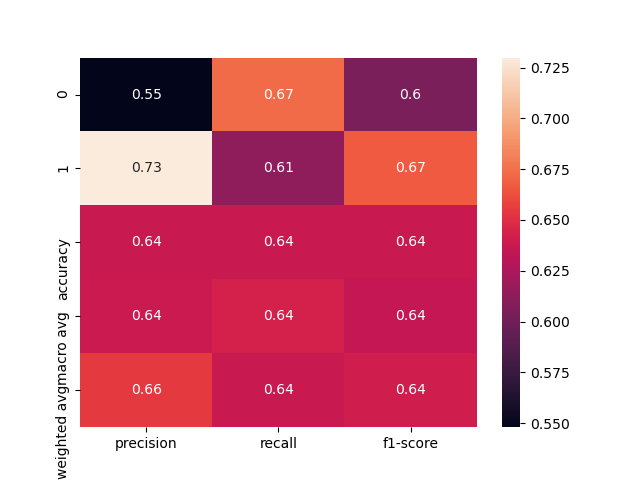

The table this chart was drawn from, first rows:
, precision, recall, f1-score, support
0, 0.548, 0.6736, 0.6044, 144.0
1, 0.7299, 0.6135, 0.6667, 207.0
accuracy, 0.6382, 0.6382, 0.6382, 0.6382
macro avg, 0.639, 0.6436, 0.6355, 351.0
weighted avg, 0.6553, 0.6382, 0.6411, 351.0
